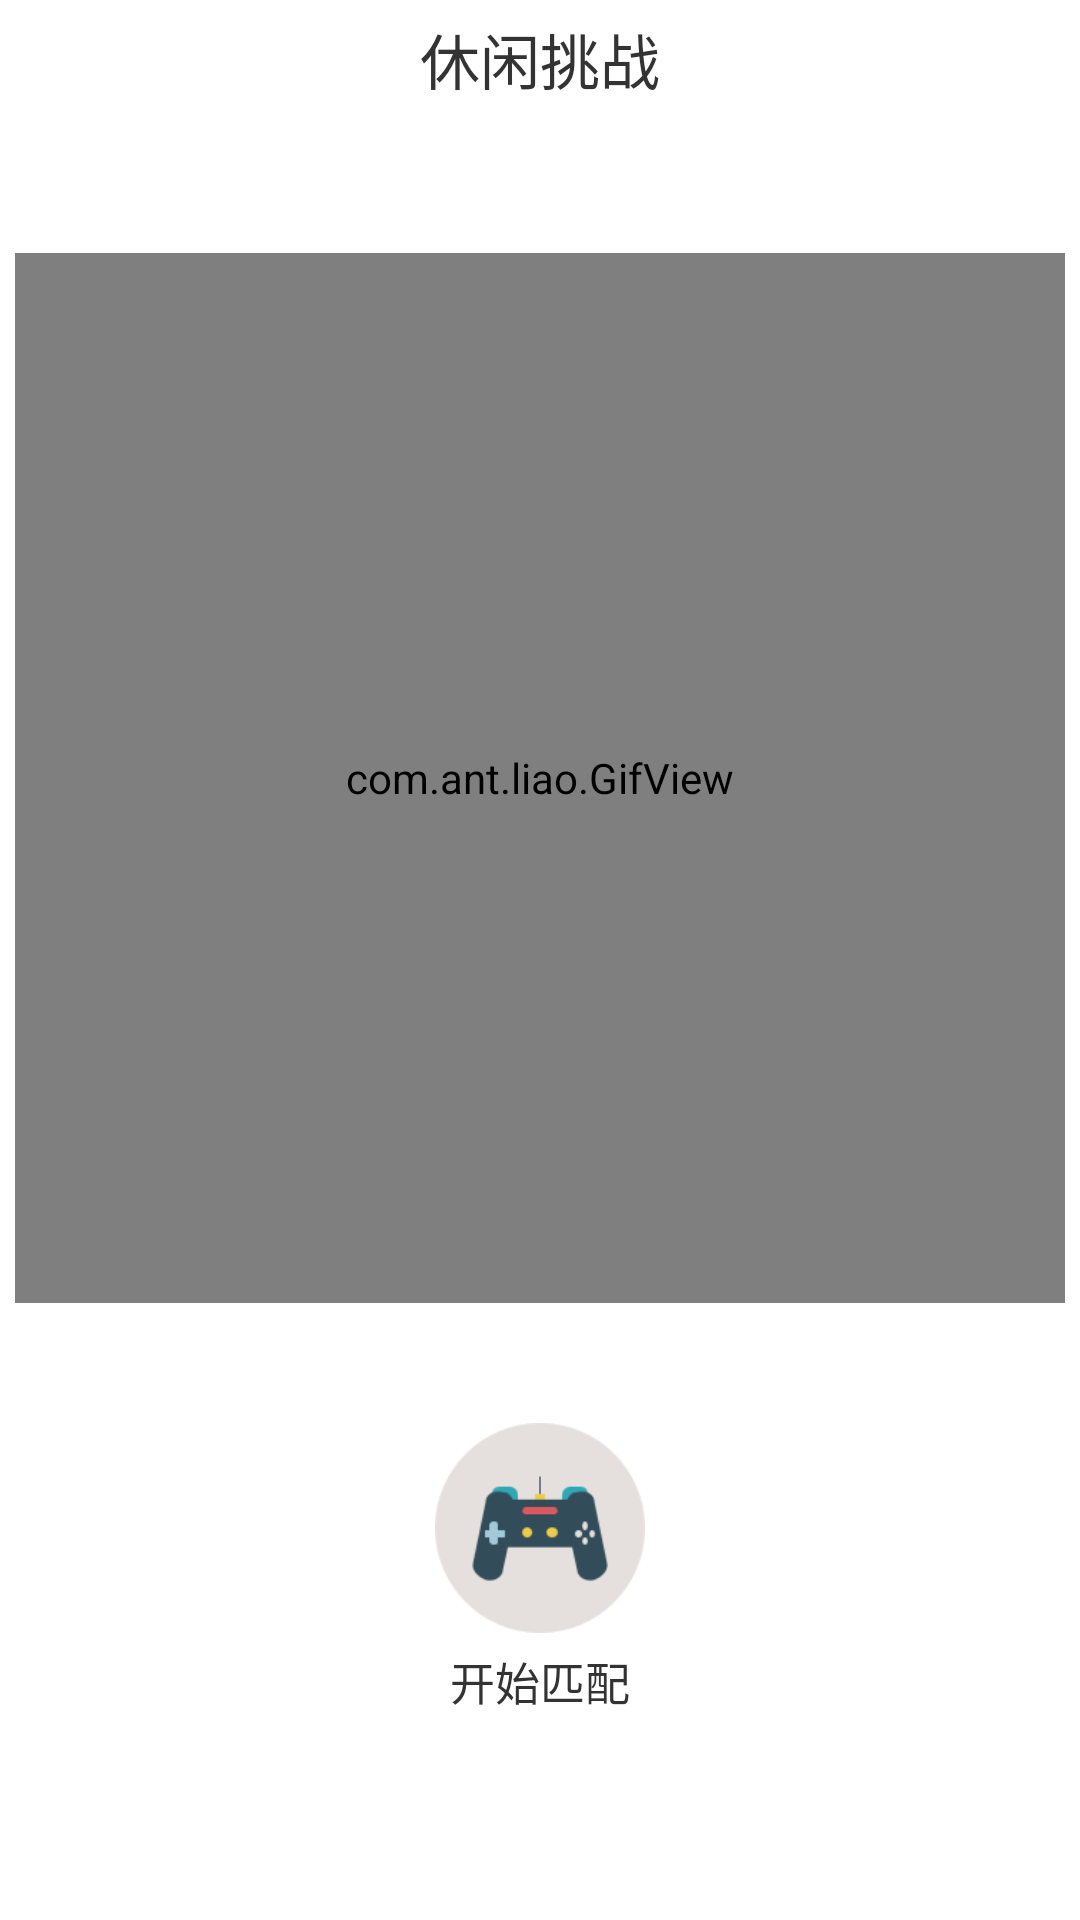

Here is an Android app screen rendered from its layout file. Give the layout XML and the strings, colors and styles it references.
<!-- AndroidManifest.xml: application theme android:Theme.Light -->
<!-- res/layout/activity_pk.xml -->
<RelativeLayout xmlns:android="http://schemas.android.com/apk/res/android"
    xmlns:tools="http://schemas.android.com/tools"
    android:layout_width="match_parent"
    android:layout_height="match_parent"
    android:background="#ffffff"
    tools:context="${relativePackage}.${activityClass}" >

    <TextView
        android:id="@+id/textView1"
        style="@style/usertext"
        android:layout_width="wrap_content"
        android:layout_height="wrap_content"
        android:layout_centerHorizontal="true"
        android:layout_marginTop="5dp"
        android:text="休闲挑战"
        android:textSize="20sp" />

    <com.ant.liao.GifView
        android:id="@+id/gifmove"
        android:layout_width="350dp"
        android:layout_height="350dp"
        android:layout_below="@+id/textView1"
        android:layout_centerHorizontal="true"
        android:layout_marginTop="50dp"
        android:enabled="false" />

    <Button
        android:id="@+id/matchbutton"
        android:layout_width="70dp"
        android:layout_height="70dp"
        android:layout_below="@+id/gifmove"
        android:layout_centerHorizontal="true"
        android:layout_marginTop="40dp"
        android:background="@drawable/startpk2" />

    <TextView
        android:id="@+id/textView2"
        style="@style/usertext"
        android:layout_below="@+id/matchbutton"
        android:layout_centerHorizontal="true"
        android:layout_marginTop="5dp"
        android:text="开始匹配"
        android:textSize="15sp" />

    <com.ant.liao.GifView
        android:id="@+id/gif2"
        android:layout_width="fill_parent"
        android:layout_height="fill_parent"
        android:layout_below="@+id/textView2"
        android:layout_centerHorizontal="true"
        android:layout_marginTop="150dp"
        android:enabled="false" />

</RelativeLayout>
<!-- resources referenced by this layout -->
<resources>
  <!-- drawable startpk2: png bitmap (drawable-hdpi, 3878 bytes) -->
  <style name="usertext">
          <item name="android:textSize">16dp</item>
          <item name="android:textColor">@color/text_clo</item>
          <item name="android:layout_width">wrap_content</item>
          <item name="android:layout_height">wrap_content</item>
          <item name="android:layout_weight">1</item>
      </style>
  <color name="text_clo">#333</color>
</resources>
